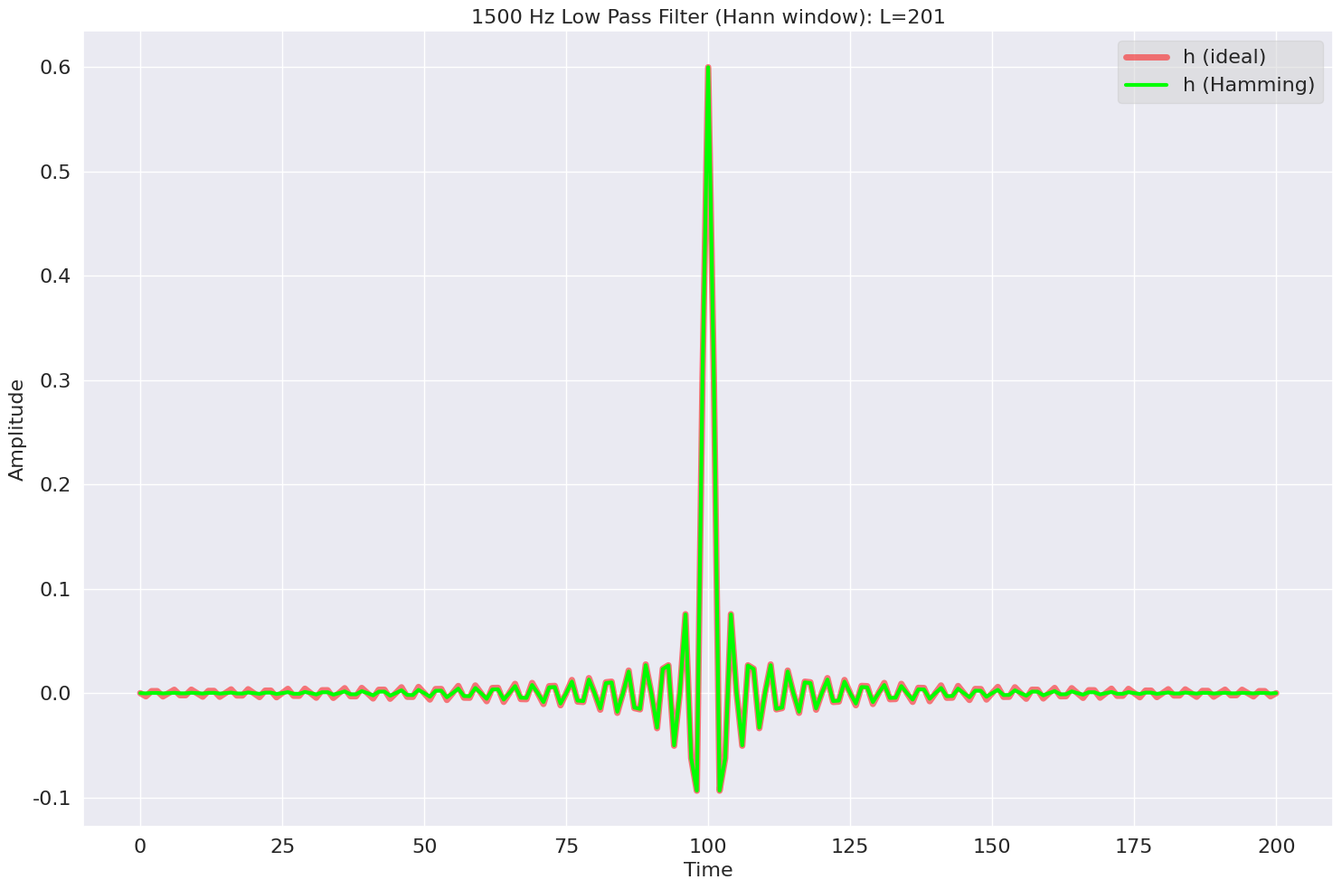
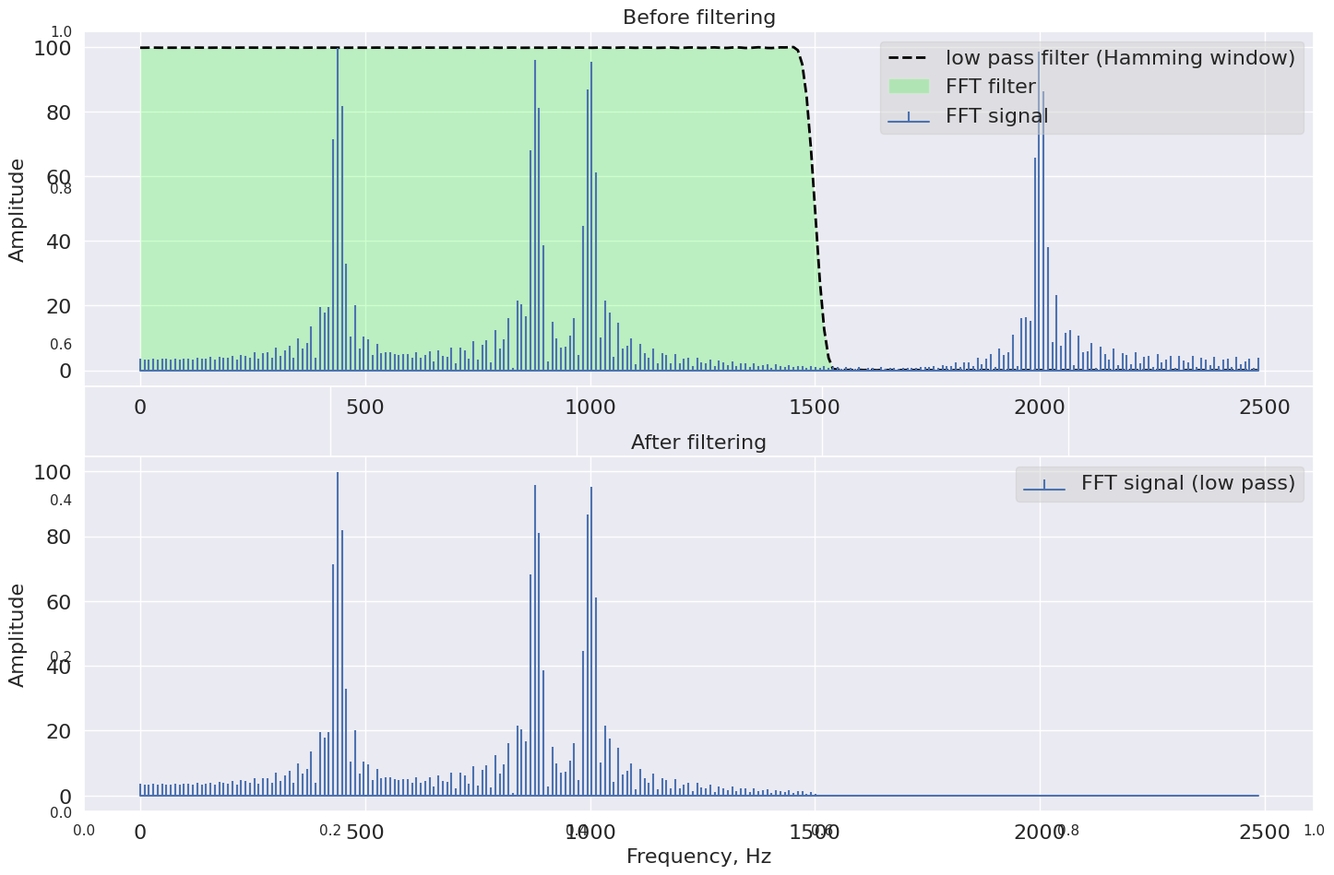
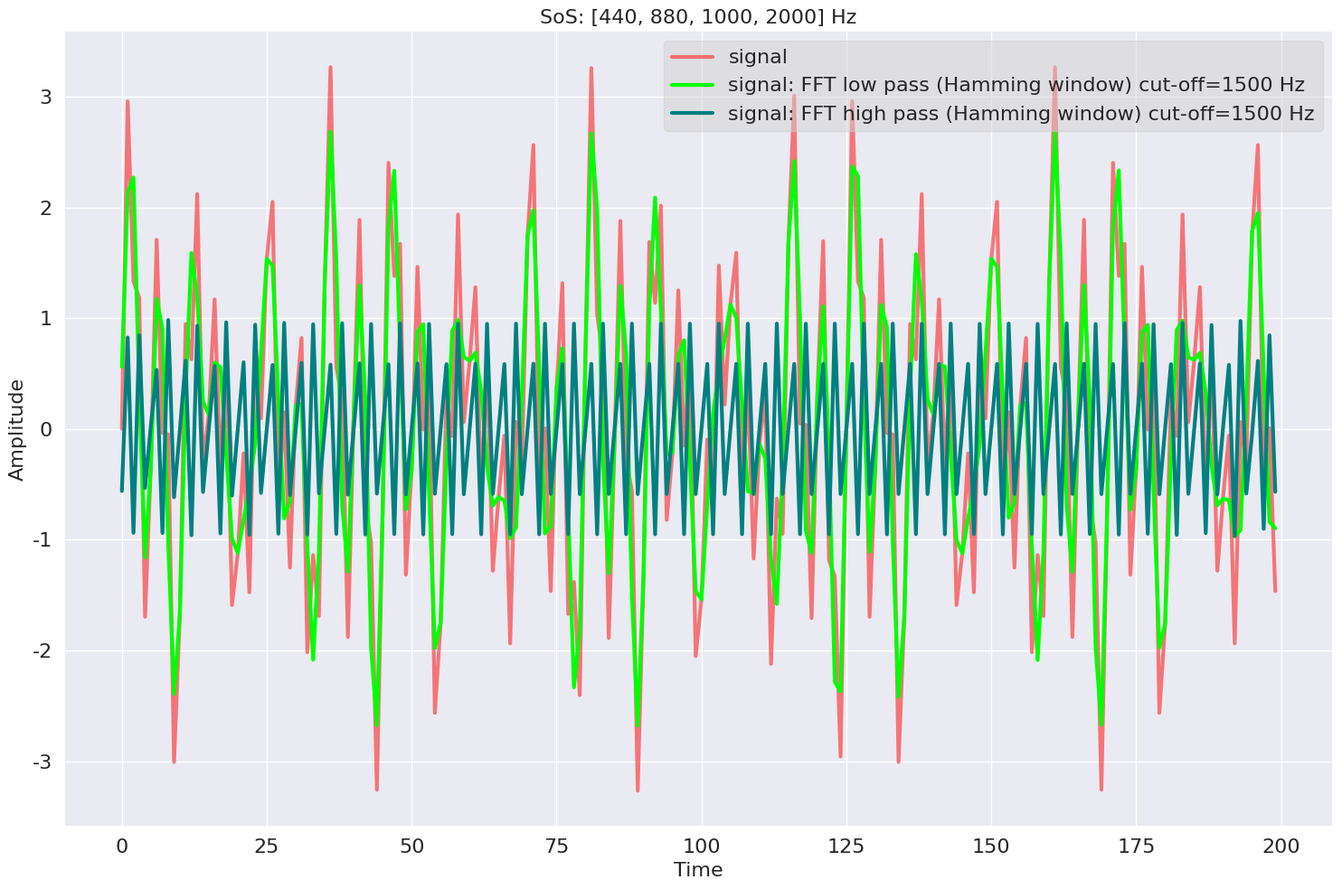
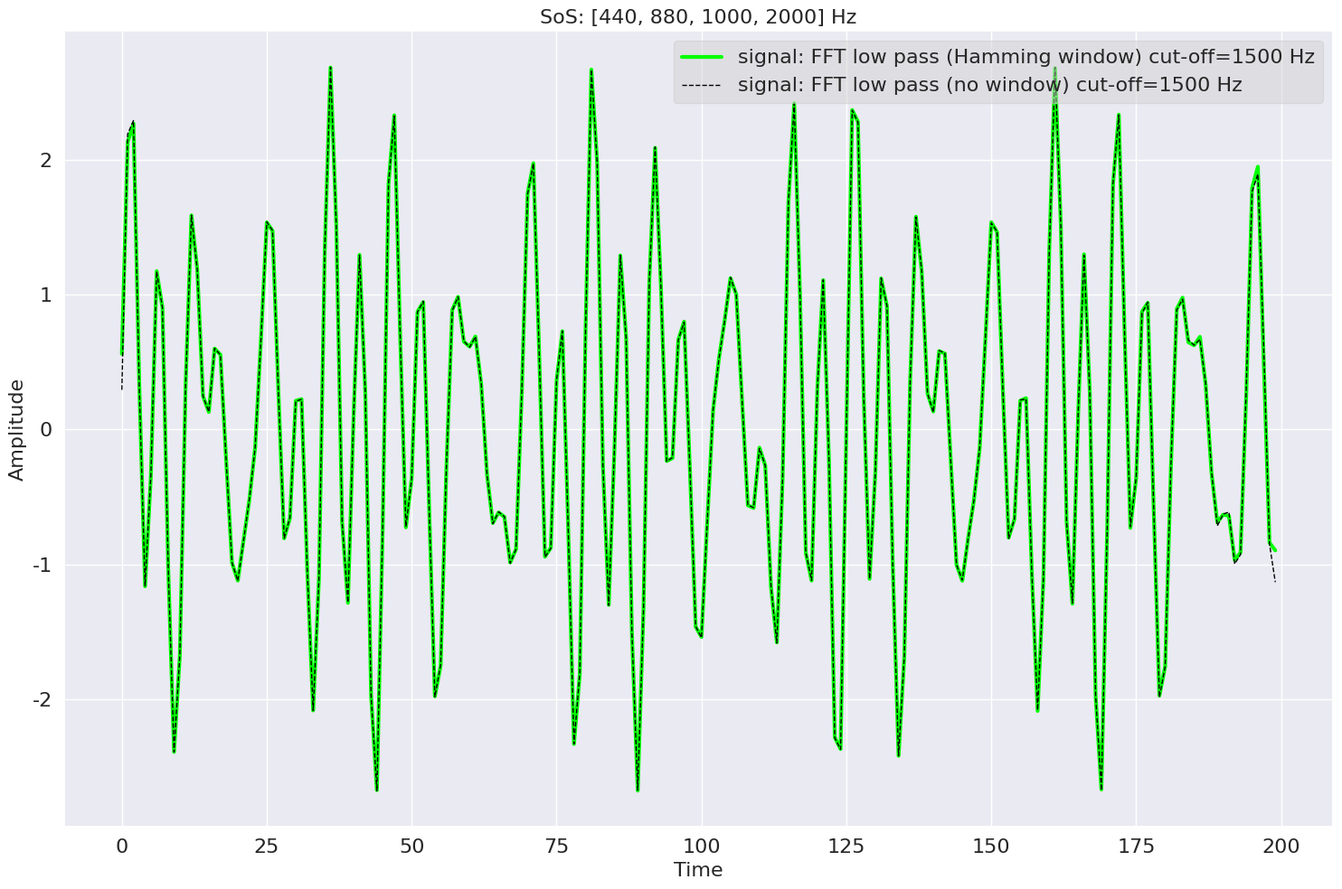

Reproduce these figures in Python, in order.
#!/usr/bin/env python3
# -*- coding: utf-8 -*-

#------------------------------------------------------------------------------
# PROGRAM: ts-fft-filter-lowpass-hamming-window.py
#------------------------------------------------------------------------------
# Version 0.2
# 26 July, 2021
# Michael Taylor
# https://patternizer.github.io
# patternizer AT gmail DOT com
# michael DOT a DOT taylor AT uea DOT ac DOT uk
#------------------------------------------------------------------------------

import numpy as np
import operator
from scipy import fftpack
from scipy.fftpack import fftfreq
import matplotlib.pyplot as plt
import seaborn as sns; sns.set()

#-----------------------------------------------------------------------------
# SETTINGS
#-----------------------------------------------------------------------------

fontsize = 16

#-----------------------------------------------------------------------------
# METHODS
#-----------------------------------------------------------------------------

def nextpowerof2(x):
    if x > 1:
        for i in range(1, int(x)):
            if (2 ** i >= x):
                return 2 ** i
    else:
        return 1

#-----------------------------------------------------------------------------
# SIGNAL
#-----------------------------------------------------------------------------

# GENERATE: signal from sum of sinusoids

f = np.array([ 440,880,1000,2000 ])                     # frequencies   
fc = 1500                                               # cutoff frequency 
M = 200                                                 # signal length 
Fs = 5000.0                                             # sampling rate
Ts = 1.0/Fs                                             # sampling interval 

n = np.arange(M)
y = np.zeros(M) 
for fk in f: 
    x = fk*Ts*np.arange(M)
    y += np.sin(2*np.pi*x) 
#   y += np.sin(2*np.pi*n*fk/Fs) 

# FFT zero-order estimate: low pass filter (no window)
 
y_fft = fftpack.fft(y)
y_fft_filtered = y_fft.copy()
freq = fftfreq(len(y), d=Ts)
# y_fft_filtered[ np.abs(freq) < fc ] = 0               # high-pass filter
y_fft_filtered[ np.abs(freq) > fc ] = 0                 # low-pass filter
y_filtered_no_window = fftpack.ifft(y_fft_filtered)     # filtered signal

# FILTER DESIGN: low pass filter (Hamming window)

L = M+1                                                 # filter length (M+1)
h_support = np.arange( -int((L-1)/2), int((L-1)/2)+1 )  # filter support
h_ideal = (2*fc/Fs)*np.sinc(2*fc*h_support/Fs)          # filter (ideal)
h = np.hamming(L).T*h_ideal                             # filter

# ZERO-PAD: (next power of 2 > L+M-1) signal and impulse-response

#Nfft = int(2**(np.ceil(np.log2(L+M-1))))
Nfft = nextpowerof2(L+M-1)
yzp = list(y) + list(np.zeros(Nfft-M+1))
hzp = list(h) + list(np.zeros(Nfft-L+1))    

# COMPUTE: FFT of signal and filter in freq domain

Y = fftpack.fft(yzp) # signal 
H = fftpack.fft(hzp) # filter

# COMPUTE: cyclic convolution (pairwise product) of signal and filter in freq domain

Z = np.multiply(Y, H)
y_filtered = fftpack.ifft(Z)[int(M/2):M+int((M)/2)]

#-----------------------------------------------------------------------------
# PLOTS
#-----------------------------------------------------------------------------

# PLOT: finite inpulse-reponse of ideal and designed filter

fig, ax = plt.subplots(figsize=(15,10))
plt.plot(h_ideal, ls='-', lw=5, color='red', alpha=0.5, label='h (ideal)')
plt.plot(h, ls='-', lw=3, color='lime', alpha=1, label='h (Hamming)')
plt.xlabel('Time', fontsize=fontsize)
plt.ylabel('Amplitude', fontsize=fontsize)
plt.title(str(fc) + ' Hz Low Pass Filter (Hann window): L=' + str(L), fontsize=fontsize)
plt.tick_params(labelsize=fontsize)    
plt.legend(loc='upper right', ncol=1, markerscale=1, facecolor='lightgrey', framealpha=0.5, fontsize=fontsize)    
fig.tight_layout()
plt.savefig('ts-fft-filter-hamming-design.png', dpi=300)
plt.close('all')

# PLOT: freq domain (signal and filter)

freq = fftfreq(len(Y), d=Ts)

fig, ax = plt.subplots(figsize=(15,10))
plt.subplot(211)
plt.plot(freq[0:int(len(freq)/2)], np.abs(H[0:int(len(freq)/2)])*np.max(np.abs(Y)), ls='--', lw=2, color='black', label='low pass filter (Hamming window)')
plt.stem(freq[0:int(len(freq)/2)], np.abs(Y[0:int(len(freq)/2)]), markerfmt=" ", basefmt="-b", label='FFT signal')
plt.fill_between(freq[0:int(len(freq)/2)], 0, np.abs(H[0:int(len(freq)/2)])*np.max(np.abs(Y)), facecolor='lime', alpha=0.2, label='FFT filter')
#plt.xlabel('Frequency, Hz', fontsize=fontsize)
plt.ylabel('Amplitude', fontsize=fontsize)
plt.title('Before filtering', fontsize=fontsize)
plt.tick_params(labelsize=fontsize)    
plt.legend(loc='upper right', ncol=1, markerscale=1, facecolor='lightgrey', framealpha=0.5, fontsize=fontsize)    
plt.subplot(212)
plt.stem(freq[0:int(len(freq)/2)], np.abs(Z[0:int(len(freq)/2)]), markerfmt=" ", basefmt="-b", label='FFT signal (low pass)')
plt.xlabel('Frequency, Hz', fontsize=fontsize)
plt.ylabel('Amplitude', fontsize=fontsize)
plt.title('After filtering', fontsize=fontsize)
plt.tick_params(labelsize=fontsize)    
plt.legend(loc='upper right', ncol=1, markerscale=1, facecolor='lightgrey', framealpha=0.5, fontsize=fontsize)    
fig.tight_layout()
plt.savefig('ts-fft-filter-hamming-spectrum.png', dpi=300)
plt.close('all')

# PLOT: time domain (signal and filtered signal)

fig, ax = plt.subplots(figsize=(15,10))
plt.plot(n, y, ls='-', lw=3, color='red', alpha=0.5, label='signal')
#plt.plot(n, y_filtered_no_window, ls='--', lw=1, color='black', alpha=1, label='signal: FFT low pass (no window) cut-off=' + str(fc) + ' Hz')
plt.plot(n, y_filtered, ls='-', lw=3, color='lime', alpha=1, label='signal: FFT low pass (Hamming window) cut-off=' + str(fc) + ' Hz')
plt.plot(n, y - y_filtered, ls='-', lw=3, color='teal', alpha=1, label='signal: FFT high pass (Hamming window) cut-off=' + str(fc) + ' Hz')
plt.xlabel('Time', fontsize=fontsize)
plt.ylabel('Amplitude', fontsize=fontsize)
plt.title('SoS: [440, 880, 1000, 2000] Hz', fontsize=fontsize)
plt.tick_params(labelsize=fontsize)    
plt.legend(loc='upper right', ncol=1, markerscale=1, facecolor='lightgrey', framealpha=0.5, fontsize=fontsize)    
fig.tight_layout()
plt.savefig('ts-fft-filter-hamming-signal.png', dpi=300)
plt.close('all')

# PLOT: time domain (signal and filtered signal)

fig, ax = plt.subplots(figsize=(15,10))
plt.plot(n, y_filtered, ls='-', lw=3, color='lime', alpha=1, label='signal: FFT low pass (Hamming window) cut-off=' + str(fc) + ' Hz')
plt.plot(n, y_filtered_no_window, ls='--', lw=1, color='black', alpha=1, label='signal: FFT low pass (no window) cut-off=' + str(fc) + ' Hz')
plt.xlabel('Time', fontsize=fontsize)
plt.ylabel('Amplitude', fontsize=fontsize)
plt.title('SoS: [440, 880, 1000, 2000] Hz', fontsize=fontsize)
plt.tick_params(labelsize=fontsize)    
plt.legend(loc='upper right', ncol=1, markerscale=1, facecolor='lightgrey', framealpha=0.5, fontsize=fontsize)    
fig.tight_layout()
plt.savefig('ts-fft-filter-hamming-signal-versus-no-window.png', dpi=300)
plt.close('all')

#-----------------------------------------------------------------------------
print('** END')


























    
    
